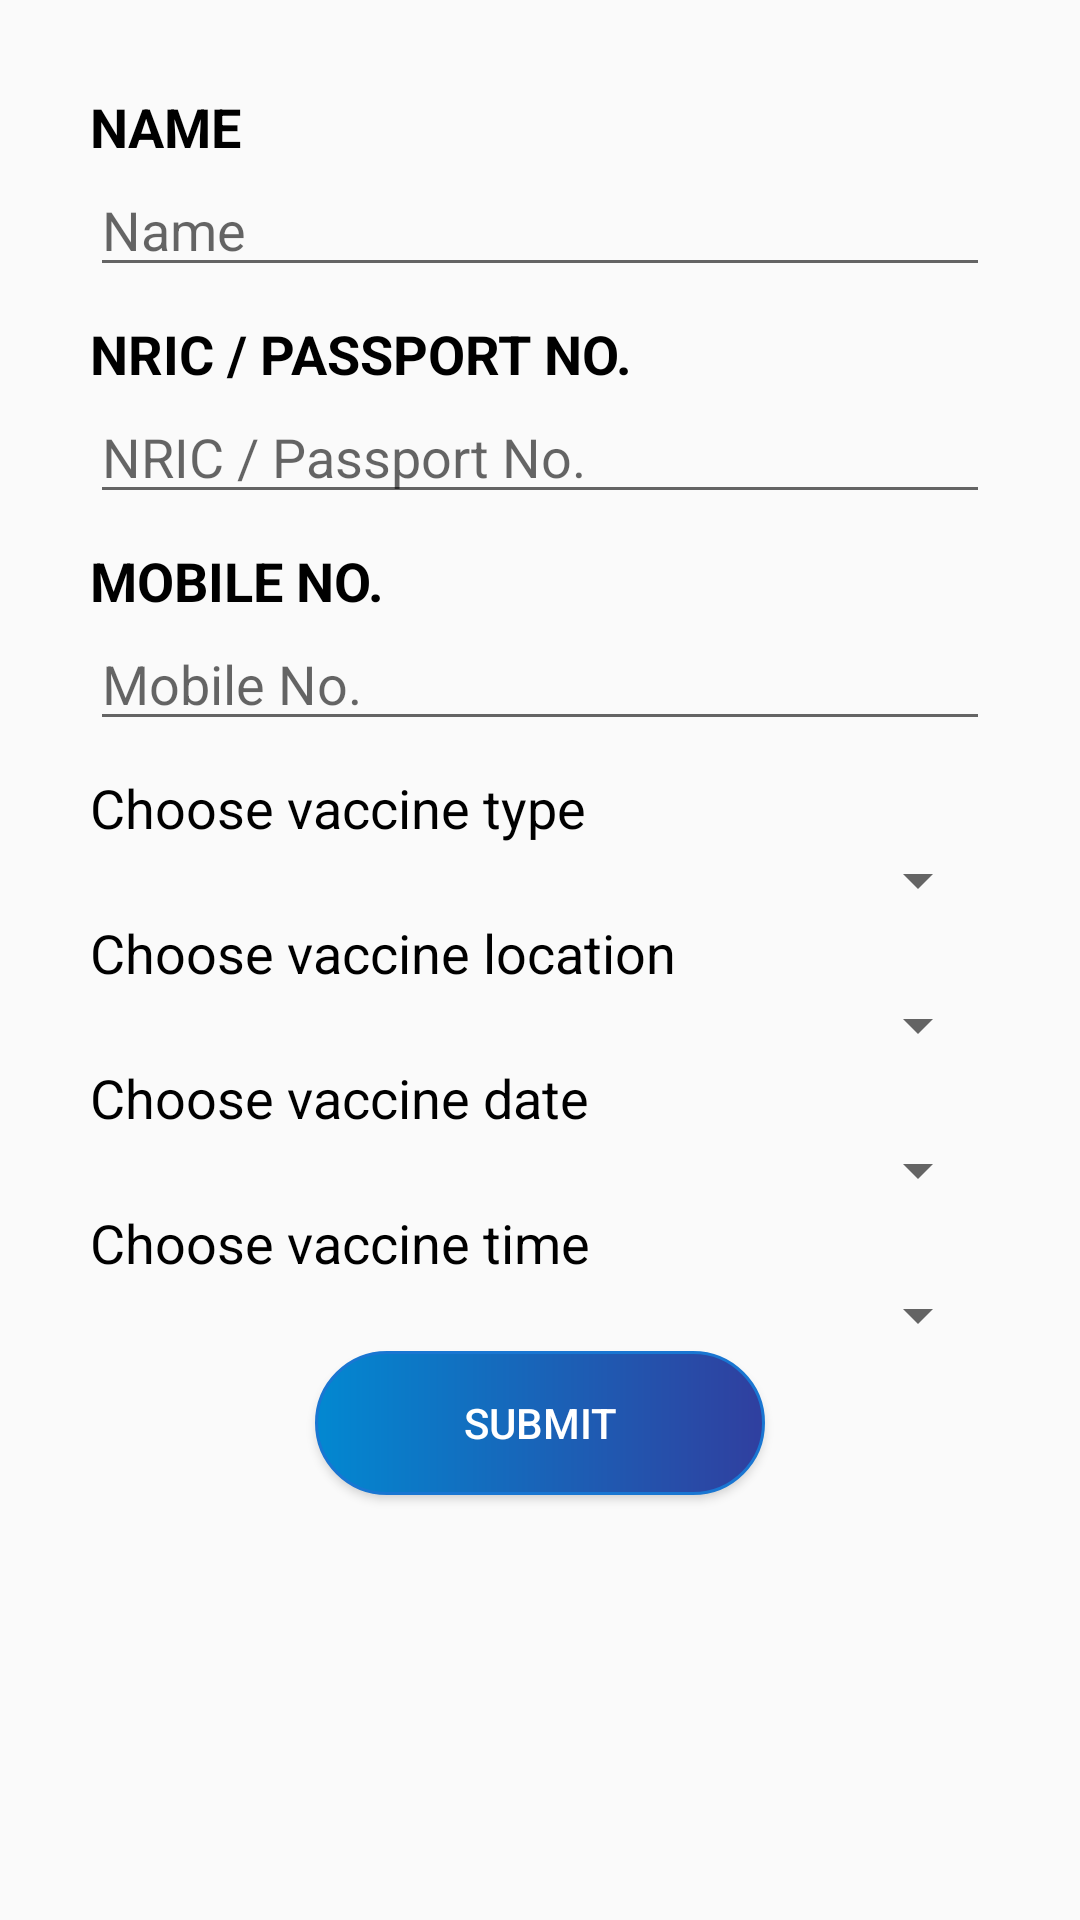

Here is an Android app screen rendered from its layout file. Give the layout XML and the strings, colors and styles it references.
<!-- AndroidManifest.xml: application theme Theme.TraceTogether -->
<!-- res/layout/moh_add_appt.xml -->
<?xml version="1.0" encoding="utf-8"?>
<LinearLayout xmlns:android="http://schemas.android.com/apk/res/android"
    xmlns:tools="http://schemas.android.com/tools"
    android:layout_width="match_parent"
    android:layout_height="match_parent"
    android:orientation="vertical"
    android:padding="30dp"
    tools:context=".Application.Vaccination.MohAddAppt">

    <TextView
        android:layout_width="match_parent"
        android:layout_height="wrap_content"
        android:text="NAME"
        android:textSize="18sp"
        android:textStyle="bold"
        android:textColor="@color/black"/>

    <EditText
        android:id="@+id/etName"
        android:layout_width="match_parent"
        android:layout_height="wrap_content"
        android:inputType="text"
        android:hint="Name" />

    <TextView
        android:layout_width="match_parent"
        android:layout_height="wrap_content"
        android:layout_marginTop="10dp"
        android:text="NRIC / PASSPORT NO."
        android:textSize="18sp"
        android:textStyle="bold"
        android:textColor="@color/black"/>

    <EditText
        android:id="@+id/etIc"
        android:layout_width="match_parent"
        android:layout_height="wrap_content"
        android:inputType="text"
        android:hint="NRIC / Passport No."/>

    <TextView
        android:layout_width="match_parent"
        android:layout_height="wrap_content"
        android:layout_marginTop="10dp"
        android:text="MOBILE NO."
        android:textSize="18sp"
        android:textStyle="bold"
        android:textColor="@color/black"/>

    <EditText
        android:id="@+id/etPhone"
        android:layout_width="match_parent"
        android:layout_height="wrap_content"
        android:inputType="text"
        android:hint="Mobile No."/>

    <TextView
        android:layout_width="match_parent"
        android:layout_height="wrap_content"
        android:layout_marginTop="10dp"
        android:text="Choose vaccine type"
        android:textColor="@color/black"
        android:textSize="18sp"/>

    <Spinner
        android:id="@+id/spinVacType"
        android:layout_width="match_parent"
        android:layout_height="wrap_content"/>

    <TextView
        android:layout_width="match_parent"
        android:layout_height="wrap_content"
        android:text="Choose vaccine location"
        android:textColor="@color/black"
        android:textSize="18sp"/>

    <Spinner
        android:id="@+id/spinVacLocation"
        android:layout_width="match_parent"
        android:layout_height="wrap_content"/>

    <TextView
        android:layout_width="match_parent"
        android:layout_height="wrap_content"
        android:text="Choose vaccine date"
        android:textColor="@color/black"
        android:textSize="18sp"/>

    <Spinner
        android:id="@+id/spinVacDate"
        android:layout_width="match_parent"
        android:layout_height="wrap_content"/>

    <TextView
        android:layout_width="match_parent"
        android:layout_height="wrap_content"
        android:text="Choose vaccine time"
        android:textColor="@color/black"
        android:textSize="18sp"/>

    <Spinner
        android:id="@+id/spinVacTime"
        android:layout_width="match_parent"
        android:layout_height="wrap_content"/>

    <Button
        android:id="@+id/btnSub"
        android:layout_width="150dp"
        android:layout_height="wrap_content"
        android:layout_gravity="center"
        android:background="@drawable/btn_shape"
        android:text="SUBMIT"
        android:textColor="#fff"/>

</LinearLayout>
<!-- resources referenced by this layout -->
<resources>
  <color name="black">#FF000000</color>
  <!-- drawable btn_shape (drawable) -->
  <?xml version="1.0" encoding="utf-8"?>
  <shape xmlns:android="http://schemas.android.com/apk/res/android">
  
      android:shape="rectangle">
  
      
  
      <stroke
          android:color="#1976D2"
          android:width="1dp"/>
  
      <corners
          android:topLeftRadius="45dp"
          android:topRightRadius="45dp"
          android:bottomLeftRadius="45dp"
          android:bottomRightRadius="45dp">
  
      </corners>
      <gradient
          android:startColor="#0288D1"
          android:endColor="#303F9F"/>
  
  </shape>
  <style name="Theme.TraceTogether" parent="Theme.AppCompat.Light">
          
          <item name="colorPrimary">@color/purple_500</item>
          <item name="colorPrimaryVariant">@color/purple_700</item>
          <item name="colorOnPrimary">@color/white</item>
          
          <item name="colorSecondary">@color/teal_200</item>
          <item name="colorSecondaryVariant">@color/teal_700</item>
          <item name="colorOnSecondary">@color/black</item>
          
          <item name="android:statusBarColor" tools:targetApi="l">?attr/colorPrimaryVariant</item>
          
      </style>
  <color name="purple_500">#FF6200EE</color>
  <color name="purple_700">#FF3700B3</color>
  <color name="white">#FFFFFFFF</color>
  <color name="teal_200">#FF03DAC5</color>
  <color name="teal_700">#FF018786</color>
</resources>
